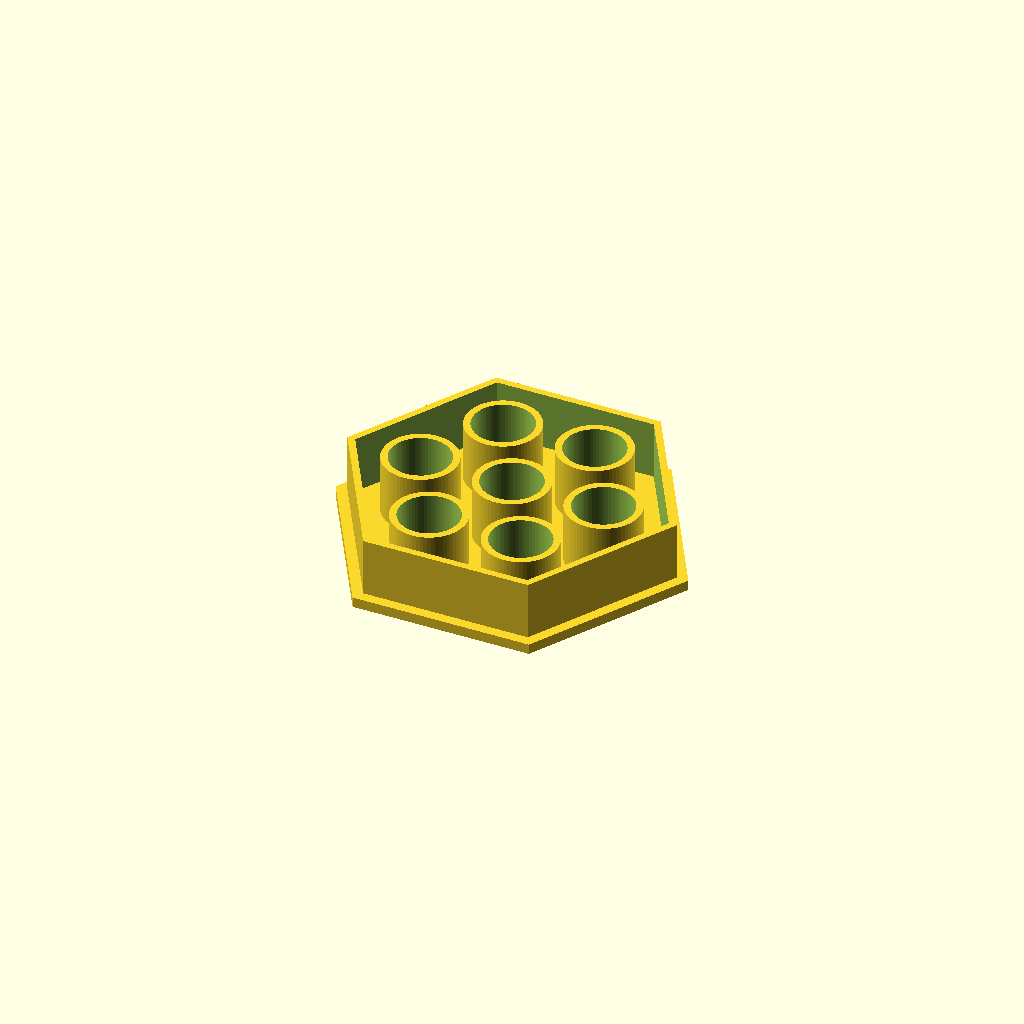
Cell 1 — every parameter at its default value.
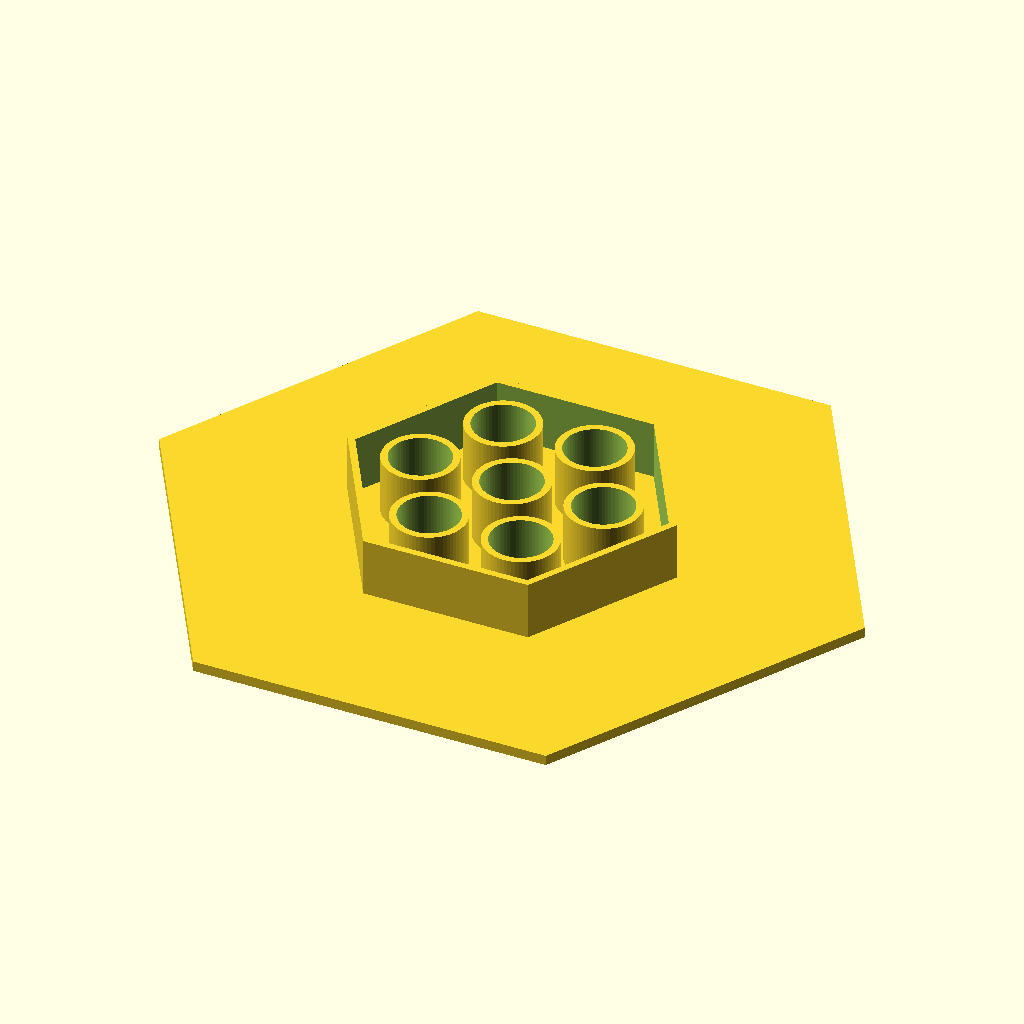
Cell 2 — plate_width set to 180, the other parameters unchanged.
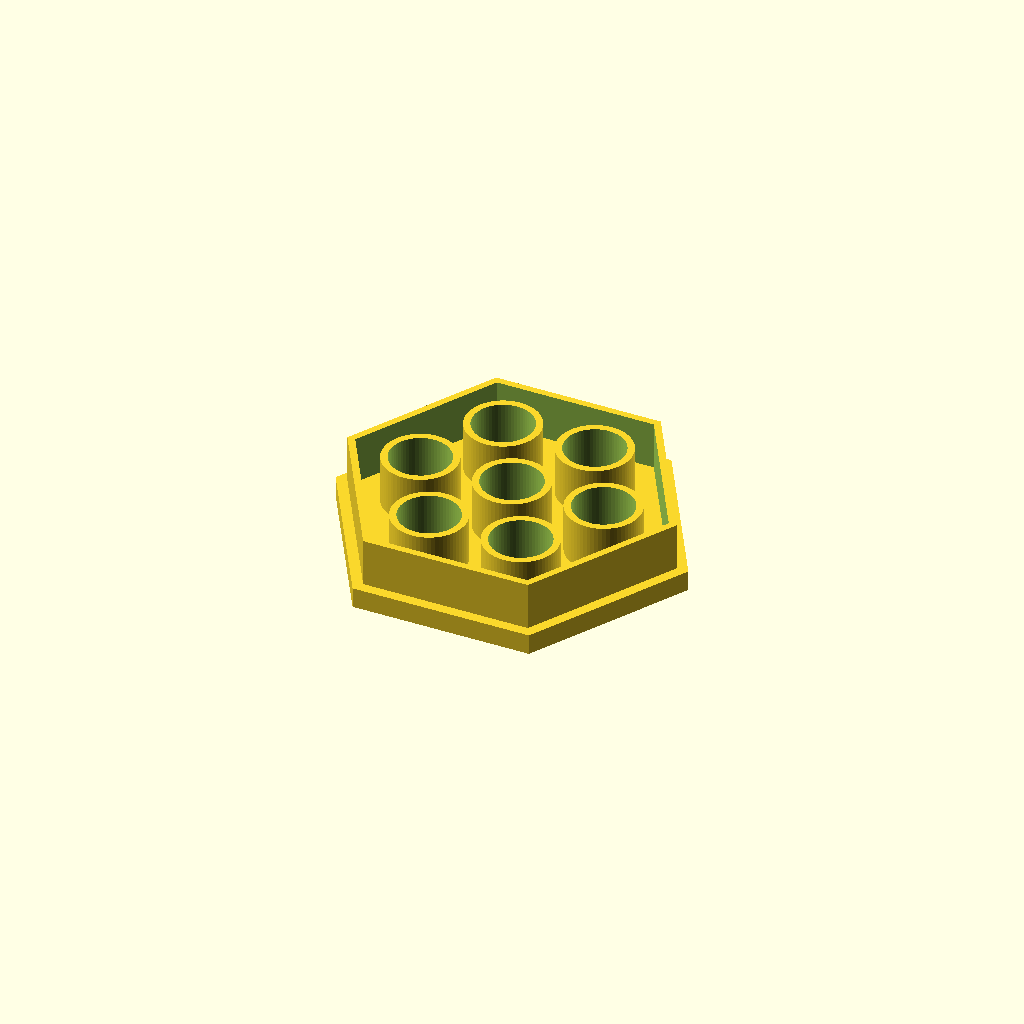
Cell 3 — plate_thickness set to 6, the other parameters unchanged.
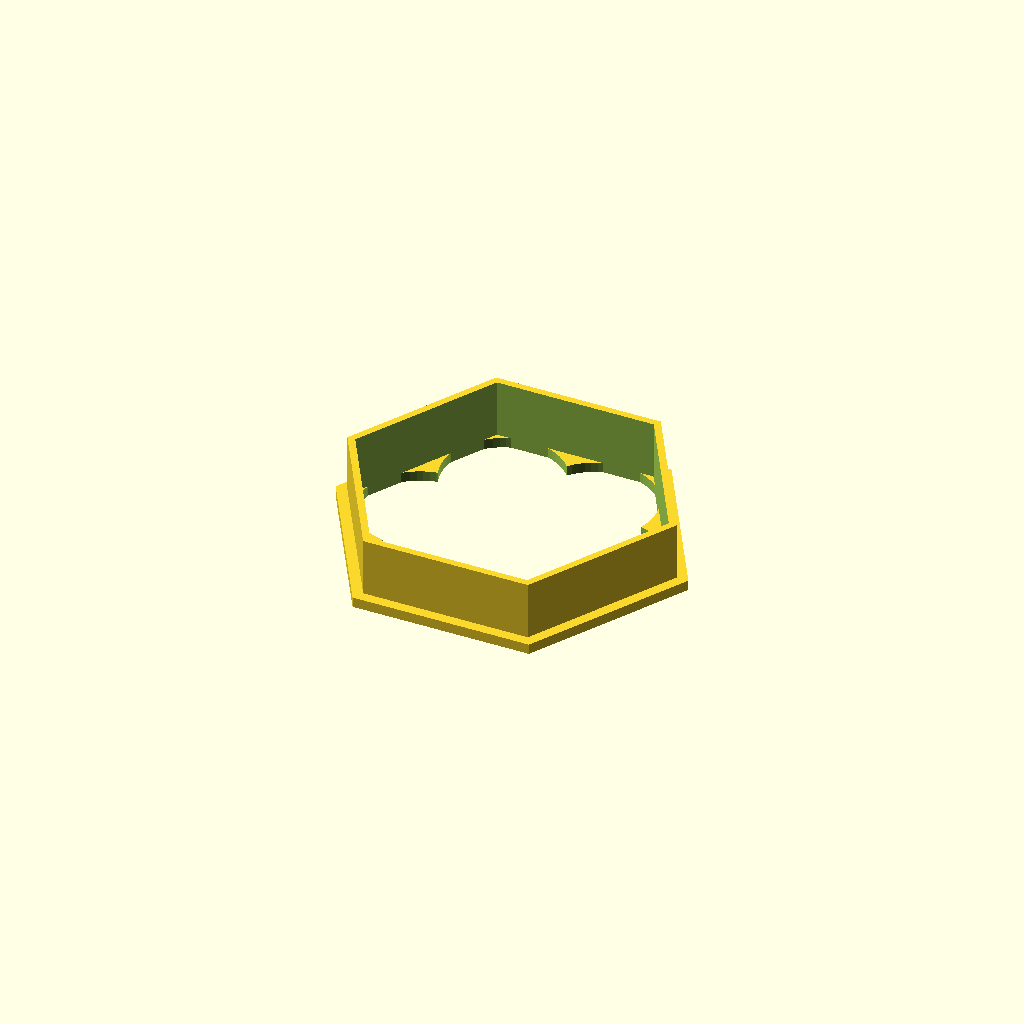
Cell 4: hole_diameter = 35 (everything else at default).
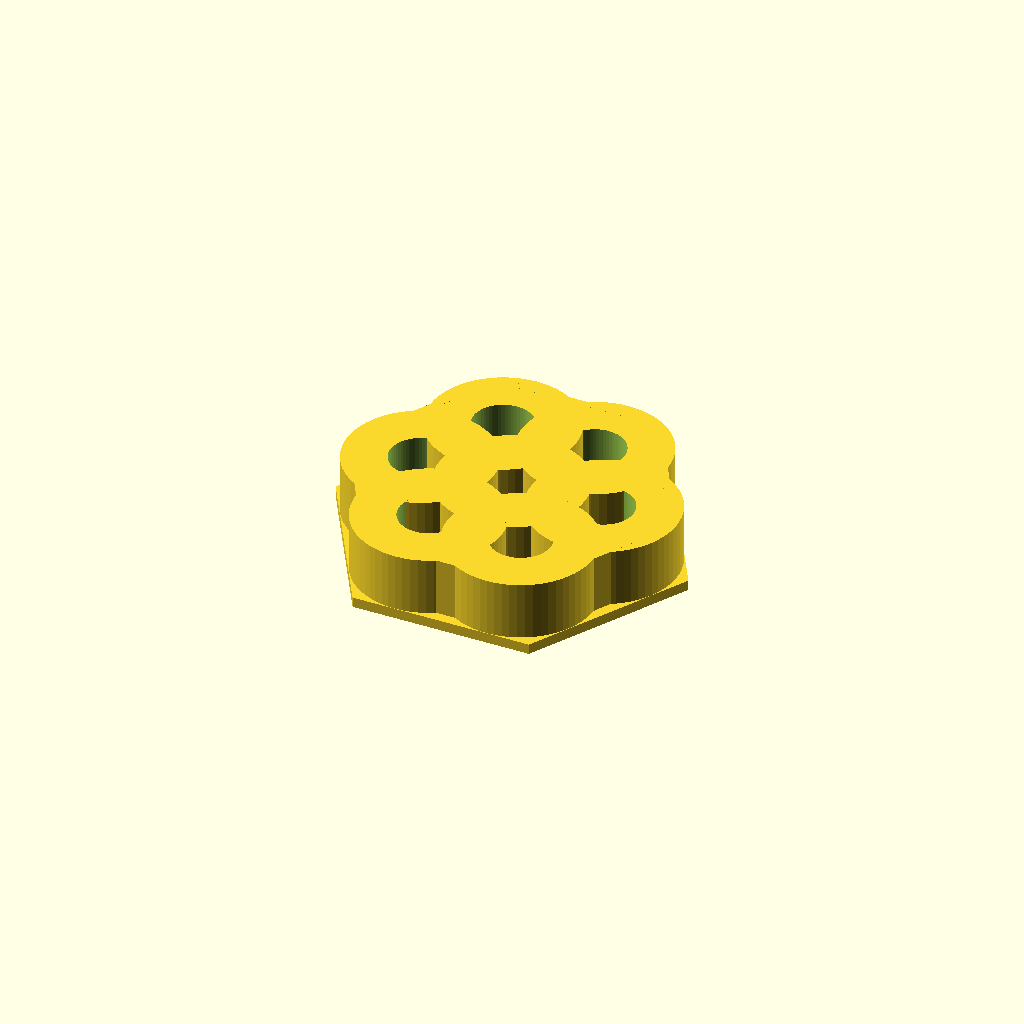
Cell 5: sleeve_outer_diameter = 43 (everything else at default).
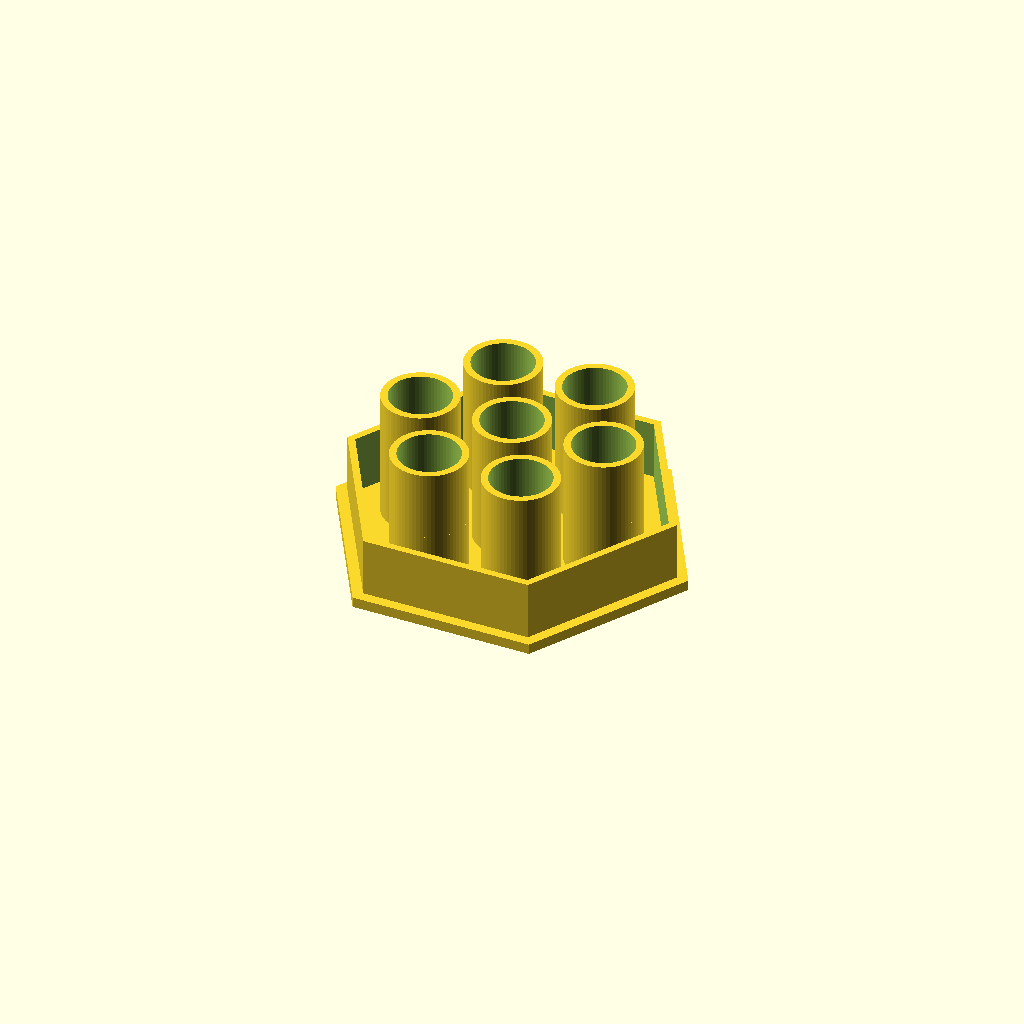
Cell 6: the same model with sleeve_height = 40.
All cells are drawn from one camera (rotation 55°, 0°, 25°, orthographic, colour scheme Cornfield), so only the parameter changes between them.
The OpenSCAD source (bench/heldout/harness/bench/results/r4-claude/code/claude_claude-haiku-4-5/waterbath_float_15ml_s0_a0.scad):
// Dimensions for hexagonal float holding seven 15 mL conical tubes
// Measured with calipers

// Hexagonal plate
plate_width = 90; // mm, across the flats
plate_thickness = 3; // mm
R_plate = plate_width / sqrt(3); // circumradius for flat-top hexagon

// Holes and sleeves
hole_diameter = 17.5; // mm, through-holes in plate
sleeve_outer_diameter = 21.5; // mm, outer diameter of sleeves
sleeve_height = 20; // mm, height of sleeves above plate

// Positions for holes
hole_circle_radius = 27; // mm, radius for 6 outer holes (54 mm diameter circle)

// Hexagonal skirt
skirt_outer_width = 84; // mm, across the flats (outside)
R_skirt_outer = skirt_outer_width / sqrt(3); // circumradius
skirt_inner_width = 80; // mm, 2 mm wall thickness
R_skirt_inner = skirt_inner_width / sqrt(3);
skirt_height = 20; // mm, height above plate

// Resolution for curved surfaces
$fn = 64;

// Module to create a flat-top regular hexagon
module flat_top_hexagon(R) {
    polygon(points = [
        [R, 0],
        [R/2, R*sqrt(3)/2],
        [-R/2, R*sqrt(3)/2],
        [-R, 0],
        [-R/2, -R*sqrt(3)/2],
        [R/2, -R*sqrt(3)/2]
    ]);
}

// Hexagonal plate with 7 through-holes
module plate() {
    difference() {
        // Solid hexagonal plate
        linear_extrude(height = plate_thickness) {
            flat_top_hexagon(R_plate);
        }
        
        // Center hole
        translate([0, 0, -0.5]) {
            cylinder(d = hole_diameter, h = plate_thickness + 1, $fn = 64);
        }
        
        // Six outer holes arranged in circle, 60 degrees apart, first at +X
        for (i = [0:5]) {
            angle = i * 60;
            x = hole_circle_radius * cos(angle);
            y = hole_circle_radius * sin(angle);
            translate([x, y, -0.5]) {
                cylinder(d = hole_diameter, h = plate_thickness + 1, $fn = 64);
            }
        }
    }
}

// Hollow cylindrical sleeves around each hole
module sleeves() {
    // Center sleeve
    difference() {
        cylinder(d = sleeve_outer_diameter, h = sleeve_height, $fn = 64);
        translate([0, 0, -0.5]) {
            cylinder(d = hole_diameter, h = sleeve_height + 1, $fn = 64);
        }
    }
    
    // Six outer sleeves
    for (i = [0:5]) {
        angle = i * 60;
        x = hole_circle_radius * cos(angle);
        y = hole_circle_radius * sin(angle);
        translate([x, y, 0]) {
            difference() {
                cylinder(d = sleeve_outer_diameter, h = sleeve_height, $fn = 64);
                translate([0, 0, -0.5]) {
                    cylinder(d = hole_diameter, h = sleeve_height + 1, $fn = 64);
                }
            }
        }
    }
}

// Hexagonal skirt (hollow hexagonal wall)
module skirt() {
    difference() {
        // Outer hexagon
        linear_extrude(height = skirt_height) {
            flat_top_hexagon(R_skirt_outer);
        }
        // Inner hexagon (subtract to create hollow)
        translate([0, 0, -0.5]) {
            linear_extrude(height = skirt_height + 1) {
                flat_top_hexagon(R_skirt_inner);
            }
        }
    }
}

// Assemble all components
union() {
    plate();
    sleeves();
    skirt();
}
Customizer parameters (derived from the source; name, type, default, range or options):
plate_width: number, default 90
plate_thickness: number, default 3
hole_diameter: number, default 17.5
sleeve_outer_diameter: number, default 21.5
sleeve_height: number, default 20
hole_circle_radius: number, default 27
skirt_outer_width: number, default 84
skirt_inner_width: number, default 80
skirt_height: number, default 20
